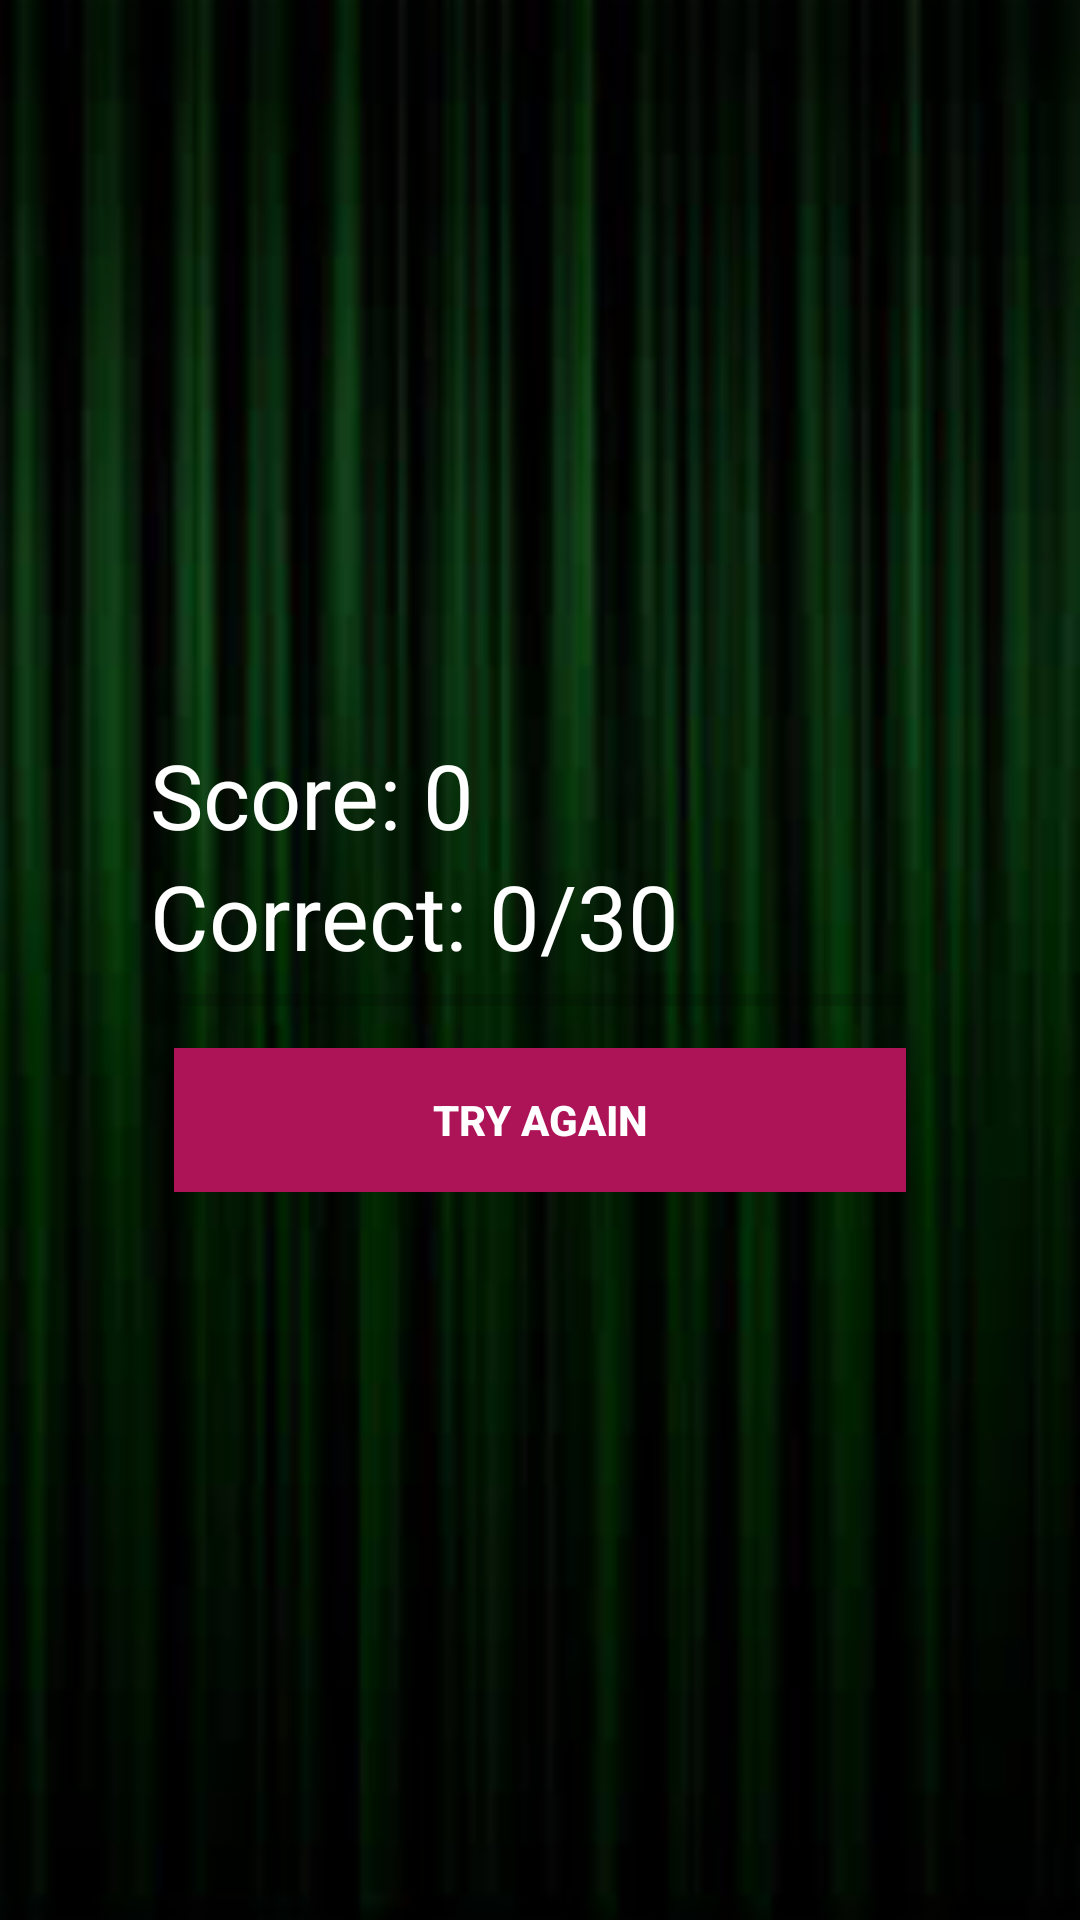

Reconstruct the res/layout file that produces this screen, plus the resources it refers to.
<!-- AndroidManifest.xml: application theme AppTheme -->
<!-- res/layout/activity_game_over.xml -->
<?xml version="1.0" encoding="utf-8"?>
<RelativeLayout xmlns:android="http://schemas.android.com/apk/res/android"
    xmlns:app="http://schemas.android.com/apk/res-auto"
    xmlns:tools="http://schemas.android.com/tools"
    android:layout_width="match_parent"
    android:layout_height="match_parent"
    android:background="@drawable/bgd"
    tools:context=".play_screen.GameOverActivity">

    <RelativeLayout
        android:layout_centerInParent="true"
        android:layout_margin="30dp"
        android:padding="20dp"
        android:layout_width="match_parent"
        android:layout_height="wrap_content">

        <LinearLayout
            android:id="@+id/btnGroup"
            android:orientation="vertical"
            android:paddingTop="10dp"
            android:layout_centerInParent="true"
            android:layout_width="match_parent"
            android:layout_height="wrap_content">
            <TextView
                android:id="@+id/txtTotalScore"
                android:text="Score: 0"
                android:textSize="30sp"
                android:textColor="#fff"
                android:layout_width="wrap_content"
                android:layout_height="wrap_content" />
            <TextView
                android:id="@+id/txtTotalQuestion"
                android:text="Correct: 0/30"
                android:textSize="30sp"
                android:textColor="#fff"
                android:layout_width="wrap_content"
                android:layout_height="wrap_content" />
            <ProgressBar
                android:id="@+id/doneProgressBar"
                android:layout_marginLeft="8dp"
                android:layout_marginRight="8dp"
                android:layout_width="match_parent"
                android:layout_height="wrap_content"
                style="@style/Base.Widget.AppCompat.ProgressBar.Horizontal"/>

            <Button
                android:id="@+id/btn_try_again"
                android:layout_margin="8dp"
                android:background="#AD1457"
                android:foreground="?android:attr/selectableItemBackground"
                android:text="TRY AGAIN"
                android:textColor="#fff"
                android:textStyle="bold"
                android:theme="@style/CustomizedButton"
                style="@style/Base.Widget.AppCompat.Button.Borderless"
                android:layout_width="match_parent"
                android:layout_height="wrap_content" />


        </LinearLayout>

    </RelativeLayout>

</RelativeLayout>
<!-- resources referenced by this layout -->
<resources>
  <!-- drawable bgd: png bitmap (drawable-hdpi, 23036 bytes) -->
  <style name="CustomizedButton" parent="Theme.AppCompat.Light">
          <item name="colorControlHighlight">#1BC3BC</item>
      </style>
  <style name="AppTheme" parent="Theme.AppCompat.Light.NoActionBar">
          
          <item name="colorPrimary">@color/colorPrimary</item>
          <item name="colorPrimaryDark">@color/colorPrimaryDark</item>
          <item name="colorAccent">@color/colorAccent</item>
      </style>
  <!-- not gathered from this repository: default colours our renderer supplied (Android Studio template values) -->
  <color name="colorPrimary">#FF6200EE</color>
  <color name="colorPrimaryDark">#FF3700B3</color>
  <color name="colorAccent">#FF03DAC5</color>
</resources>
